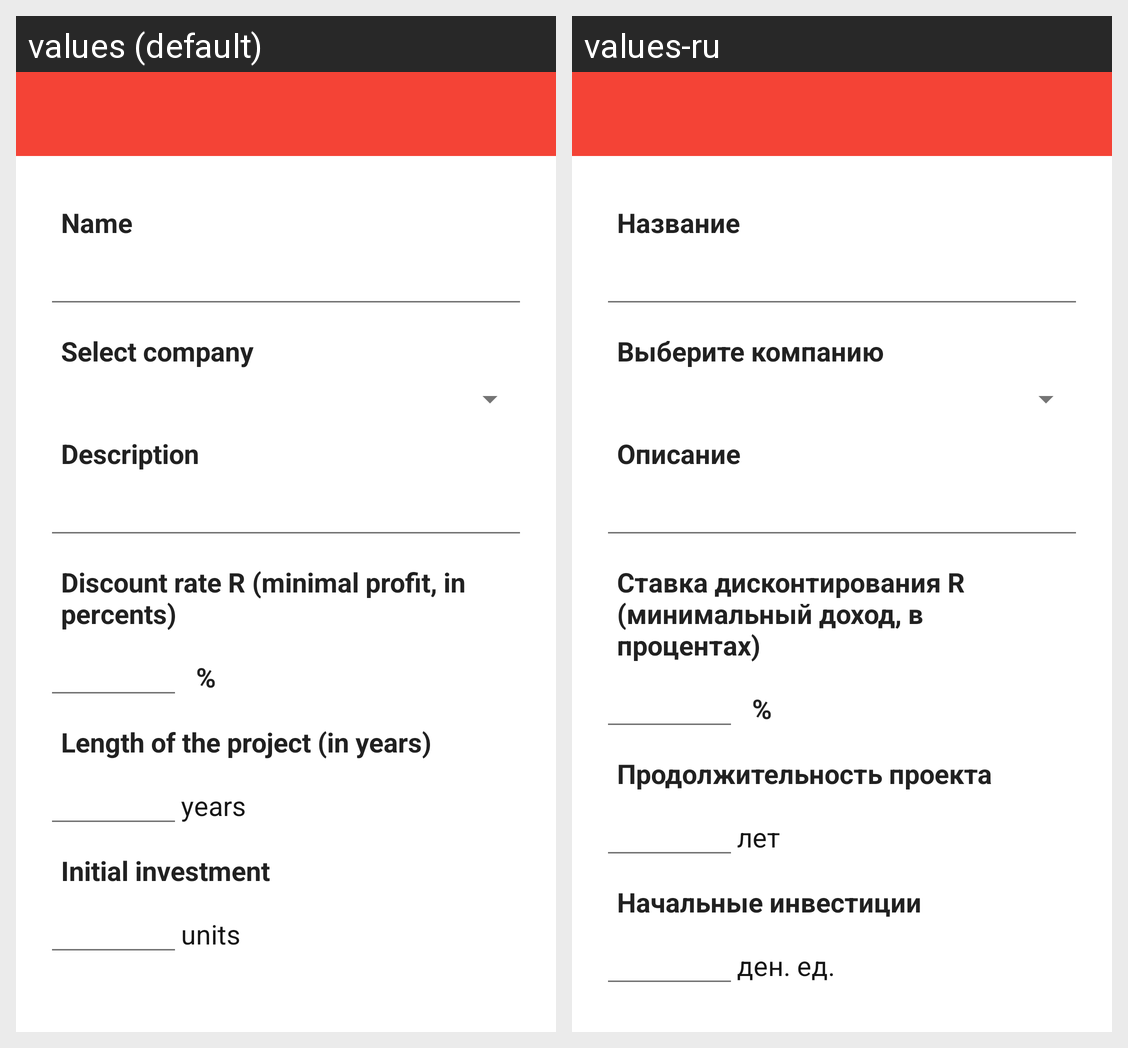

For this localized Android screen grid, give each drawn string resource with its value in every locale shown.
Android screen res/layout/activity_add_project.xml rendered under 2 locales, left to right: values (default), values-ru. Device: Nexus 5 (rendered at 1080×1920; each locale shown at half size, 540×960, under a caption strip naming it); theme AppTheme.
Strings drawn on this screen, with the default value and each locale's value (text and hints the layout hard-codes, and strings that could not be matched under every locale, appear in the picture but are not listed):

name
  values: Name
  values-ru: Название

select_company
  values: Select company
  values-ru: Выберите компанию

description
  values: Description
  values-ru: Описание

r_description
  values: Discount rate R (minimal profit, in percents)
  values-ru: Ставка дисконтирования R (минимальный доход, в процентах)

percent
  values: %
  values-ru: %  [not translated; the default value is used]

project_length
  values: Length of the project (in years)
  values-ru: Продолжительность проекта

years
  values: years
  values-ru: лет

enter_init_invest
  values: Initial investment
  values-ru: Начальные инвестиции

units
  values: units
  values-ru: ден. ед.
